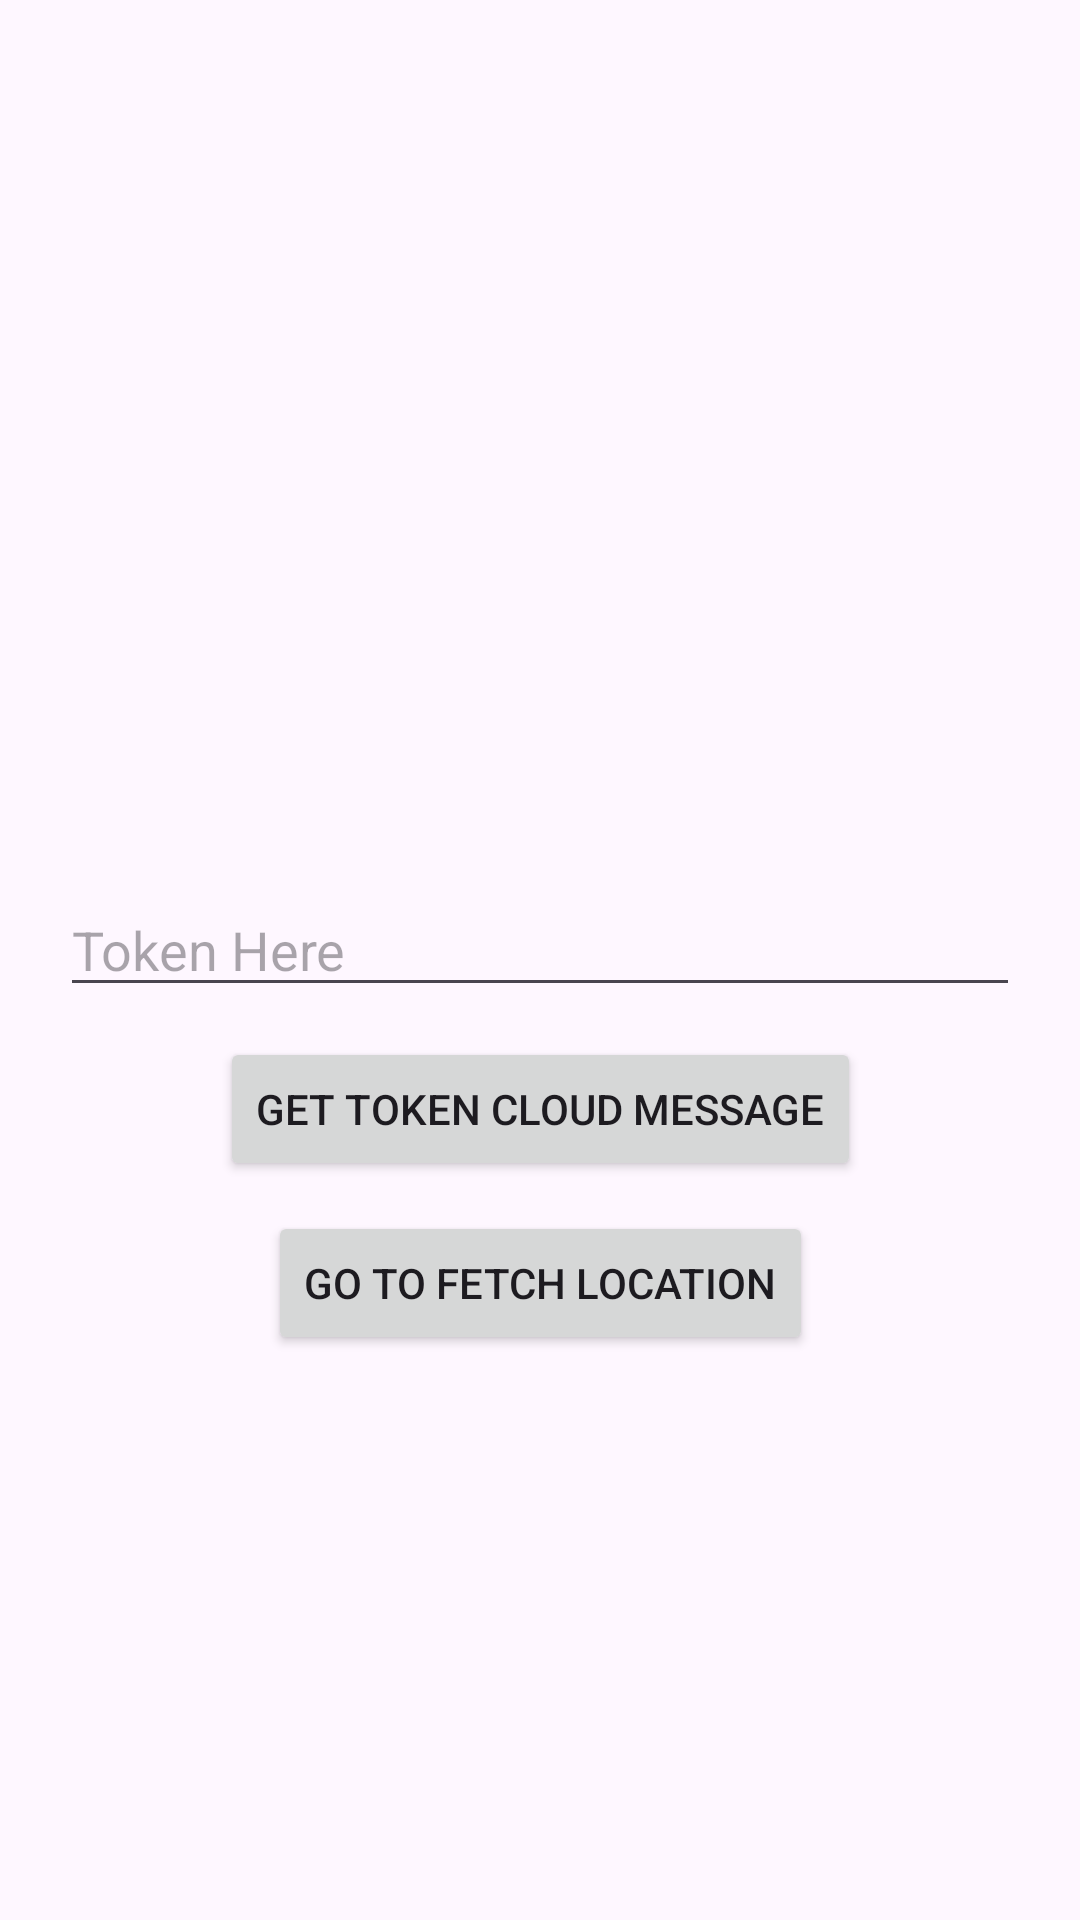

Write the Android layout XML for this screen, with the resource values it uses.
<!-- AndroidManifest.xml: application theme Theme.MyPushNotification -->
<!-- res/layout/activity_main.xml -->
<?xml version="1.0" encoding="utf-8"?>
<androidx.constraintlayout.widget.ConstraintLayout xmlns:android="http://schemas.android.com/apk/res/android"
    xmlns:app="http://schemas.android.com/apk/res-auto"
    xmlns:tools="http://schemas.android.com/tools"
    android:layout_width="match_parent"
    android:layout_height="match_parent"
    tools:context=".MainActivity">

    <EditText
        android:layout_width="match_parent"
        android:layout_height="wrap_content"
        android:layout_marginLeft="20dp"
        android:layout_marginRight="20dp"
        android:layout_marginBottom="10dp"
        android:hint="Token Here"
        app:layout_constraintLeft_toLeftOf="parent"
        app:layout_constraintBottom_toBottomOf="parent"
        app:layout_constraintTop_toTopOf="parent"
        app:layout_constraintRight_toRightOf="parent"
        android:id="@+id/token"/>

    <Button
        android:layout_width="wrap_content"
        android:layout_height="wrap_content"
        android:text="Get Token Cloud Message"
        app:layout_constraintTop_toBottomOf="@id/token"
        app:layout_constraintLeft_toLeftOf="parent"
        app:layout_constraintRight_toRightOf="parent"
        android:id="@+id/getToken"
        android:layout_marginTop="10dp"/>

    <Button
        android:layout_width="wrap_content"
        android:layout_height="wrap_content"
        android:text="Go To Fetch Location"
        app:layout_constraintTop_toBottomOf="@id/getToken"
        app:layout_constraintLeft_toLeftOf="parent"
        app:layout_constraintRight_toRightOf="parent"
        android:id="@+id/goToFetchLocation"
        android:layout_marginTop="10dp"/>

</androidx.constraintlayout.widget.ConstraintLayout>
<!-- resources referenced by this layout -->
<resources>
  <style name="Theme.MyPushNotification" parent="Base.Theme.MyPushNotification" />
  <style name="Base.Theme.MyPushNotification" parent="Theme.Material3.DayNight.NoActionBar">
          
          
      </style>
</resources>
